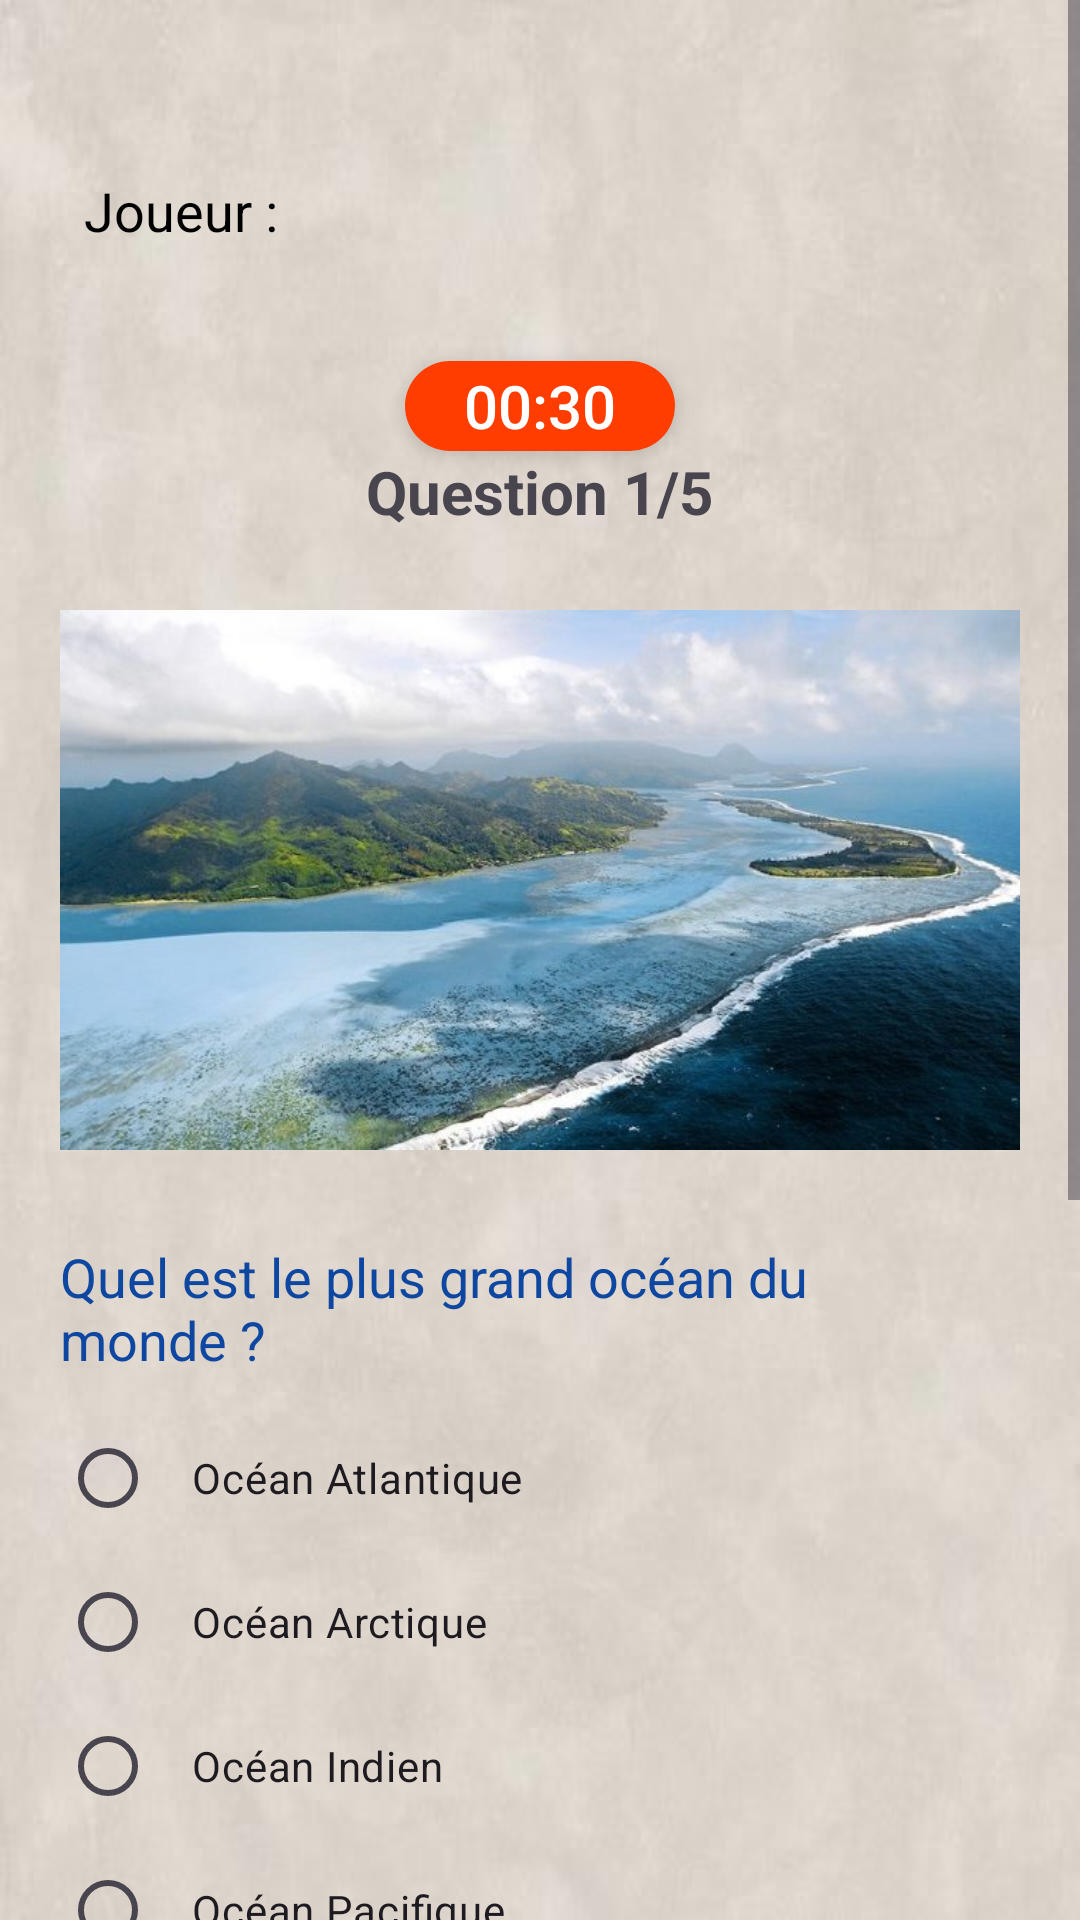

Reconstruct the res/layout file that produces this screen, plus the resources it refers to.
<!-- AndroidManifest.xml: application theme Theme.Quize_app -->
<!-- res/layout/activity_quize1.xml -->
<?xml version="1.0" encoding="utf-8"?>

<ScrollView xmlns:android="http://schemas.android.com/apk/res/android"
    xmlns:app="http://schemas.android.com/apk/res-auto"
    xmlns:tools="http://schemas.android.com/tools"
    android:layout_width="match_parent"
    android:layout_height="match_parent"
    tools:context=".Quize2">




    <LinearLayout
        android:layout_width="match_parent"
        android:layout_height="wrap_content"
        android:background="@drawable/bg_quize"
        android:orientation="vertical"
        android:padding="20dp">

        
        <Space
            android:layout_width="match_parent"
            android:layout_height="30dp" />

        <TextView
            android:id="@+id/player_name_text"
            android:layout_width="wrap_content"
            android:layout_height="wrap_content"
            android:text="Joueur :"
            android:textSize="18sp"
            android:textColor="#000000"
            android:drawableLeft="@drawable/ic_player"
            android:drawablePadding="8dp"
            android:padding="8dp"
            />


        
        <Space
            android:layout_width="match_parent"
            android:layout_height="6dp" />

        <TextView
            android:id="@+id/timer_text"
            android:layout_width="90dp"
            android:layout_height="30dp"
            android:background="@drawable/timer_background"
            android:text="00:30"
            android:textSize="20sp"
            android:textColor="#FFFFFF"
            android:gravity="center"
            android:layout_gravity="center_horizontal"
            android:layout_marginTop="24dp"
            android:elevation="4dp"
            android:fontFamily="sans-serif-medium"/>


        <TextView
            android:id="@+id/question_number"
            android:layout_width="wrap_content"
            android:layout_height="wrap_content"
            android:layout_gravity="center"
            android:text="Question 1/5"
            android:textSize="20sp"
            android:textStyle="bold" />



        <ImageView
            android:id="@+id/image_question"
            android:layout_width="match_parent"
            android:layout_height="200dp"
            android:layout_marginTop="16dp"
            android:scaleType="fitCenter"
            android:src="@drawable/ocean" />

        <TextView
            android:id="@+id/question_text"
            android:layout_width="wrap_content"
            android:layout_height="wrap_content"
            android:layout_gravity="center_horizontal"
            android:layout_marginTop="20dp"
            android:text="Quel est le plus grand océan du monde ?"
            android:textColor="#0D47A1"
            android:textSize="18sp" />

        <RadioGroup
            android:id="@+id/options_group"
            android:layout_width="match_parent"
            android:layout_height="wrap_content"
            android:layout_marginTop="10dp"
            android:orientation="vertical">

            <RadioButton
                android:id="@+id/option1"
                android:layout_width="match_parent"
                android:layout_height="wrap_content"
                android:minHeight="48dp"
                android:padding="12dp"
                android:text="Océan Atlantique" />

            <RadioButton
                android:id="@+id/option2"
                android:layout_width="match_parent"
                android:layout_height="wrap_content"
                android:minHeight="48dp"
                android:padding="12dp"
                android:text="Océan Arctique" />

            <RadioButton
                android:id="@+id/option3"
                android:layout_width="match_parent"
                android:layout_height="wrap_content"
                android:minHeight="48dp"
                android:padding="12dp"
                android:text="Océan Indien" />

            <RadioButton
                android:id="@+id/option4"
                android:layout_width="match_parent"
                android:layout_height="wrap_content"
                android:minHeight="48dp"
                android:padding="12dp"
                android:text="Océan Pacifique" />

        </RadioGroup>

        <Button
            android:id="@+id/next_button"
            android:layout_width="match_parent"
            android:layout_height="wrap_content"
            android:layout_marginTop="20dp"
            android:backgroundTint="#3DB74E"
            android:padding="12dp"
            android:text="Suivant"
            android:textColor="#FFF"
            android:textStyle="bold" />

        <ImageView
            android:id="@+id/image_question3"
            android:layout_width="match_parent"
            android:layout_height="50dp"
            android:layout_marginTop="50dp"
            android:scaleType="fitCenter"
            android:src="@drawable/quiz_im" />
    </LinearLayout>
</ScrollView>
<!-- resources referenced by this layout -->
<resources>
  <!-- drawable bg_quize: jpeg bitmap (drawable, 24380 bytes) -->
  <!-- drawable ocean: jpg bitmap (drawable, 50009 bytes) -->
  <!-- drawable timer_background (drawable) -->
  <shape xmlns:android="http://schemas.android.com/apk/res/android"
      android:shape="rectangle">
      <solid android:color="#FF3D00" /> 
      <corners android:radius="25dp"/> 
  </shape>
  <style name="Theme.Quize_app" parent="Base.Theme.Quize_app" />
  <style name="Base.Theme.Quize_app" parent="Theme.Material3.DayNight.NoActionBar" />
</resources>
